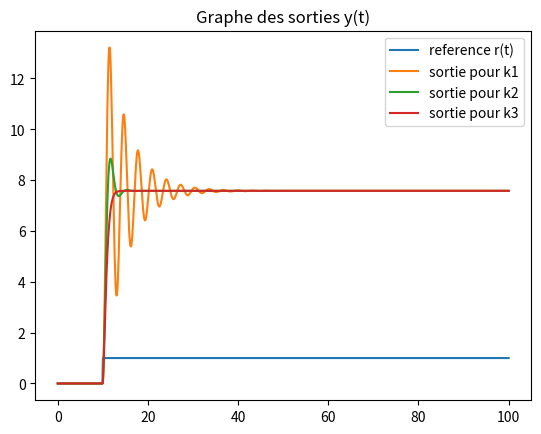
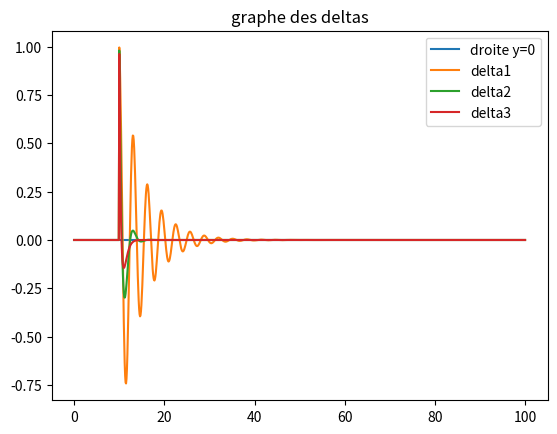

These charts were generated, in order, by the following Python code:
from math import pi, sin, tan, atan
import scipy as sc
import numpy as np
import matplotlib.pyplot as plt

t0, tf = 0, 100 # s
v0 = 10 # m/s
a, b = 1.1, 3.3 # m

y0, theta0 = 0, 0
t_interval = np.linspace(0, 100, 1000)


A = np.matrix([[0, v0], 
               [0, 0]])

B = np.matrix([[(a/b)*v0],
               [v0/b]] )

C = np.matrix([1, 0]) #! verif que c'est pas l'inverse
D = np.matrix([0])

k_r = 1


K_1 = np.matrix([[0.132, -0.0132]])
K_2 = np.matrix([[0.132, 0.5148]])
K_3 = np.matrix([[0.132, 1.1088]])


def syst_controle(t, y, r, K):
    Y = np.matrix([[y[0]], 
                   [y[1]]])
    # on calcule directement les 2 variables d'état
    matrice = np.matmul( (A-np.matmul(B,K)) , Y )  + ( (k_r*B) * r(t)  ) # ici (A-K*B) = A_tilde et (k_r*B) = B_tilde

    dy = matrice[0,0]
    dtheta = matrice[1,0]
    
    return dy, dtheta

def fonction_echellon(t):
    return t>= 0

def r_fonction(t):
    return fonction_echellon(t-10)



sortie_cible = r_fonction(t_interval)

sol_controle_1 = sc.integrate.solve_ivp(syst_controle, [t0, tf], [y0, theta0], t_eval = t_interval, args=[r_fonction, K_1])
sol_controle_2 = sc.integrate.solve_ivp(syst_controle, [t0, tf], [y0, theta0], t_eval = t_interval, args=[r_fonction, K_2])
sol_controle_3 = sc.integrate.solve_ivp(syst_controle, [t0, tf], [y0, theta0], t_eval = t_interval, args=[r_fonction, K_3])


delta_matrice_1 = - (K_1 @ sol_controle_1["y"]) + (k_r * sortie_cible)
delta_matrice_2 = - (K_2 @ sol_controle_2["y"]) + (k_r * sortie_cible)
delta_matrice_3 = - (K_3 @ sol_controle_3["y"]) + (k_r * sortie_cible)

delta_tableau_1 = np.squeeze(np.asarray(delta_matrice_1)) # on passe sous forme de tableau pour utiliser matplotlib
delta_tableau_2 = np.squeeze(np.asarray(delta_matrice_2))
delta_tableau_3 = np.squeeze(np.asarray(delta_matrice_3))


plt.figure()
plt.plot(t_interval, sortie_cible, label='reference r(t)')
plt.plot(sol_controle_1["t"], sol_controle_1["y"][0], label ='sortie pour k1')
plt.plot(sol_controle_2["t"], sol_controle_2["y"][0], label ='sortie pour k2')
plt.plot(sol_controle_3["t"], sol_controle_3["y"][0], label ='sortie pour k3')
plt.title("Graphe des sorties y(t)")
plt.legend()
plt.show()


plt.figure()
plt.plot(t_interval, np.zeros_like(t_interval), label = 'droite y=0')
plt.plot(t_interval, delta_tableau_1, label='delta1')
plt.plot(t_interval, delta_tableau_2, label='delta2')
plt.plot(t_interval, delta_tableau_3, label='delta3')
plt.title("graphe des deltas")
plt.legend()
plt.show()

